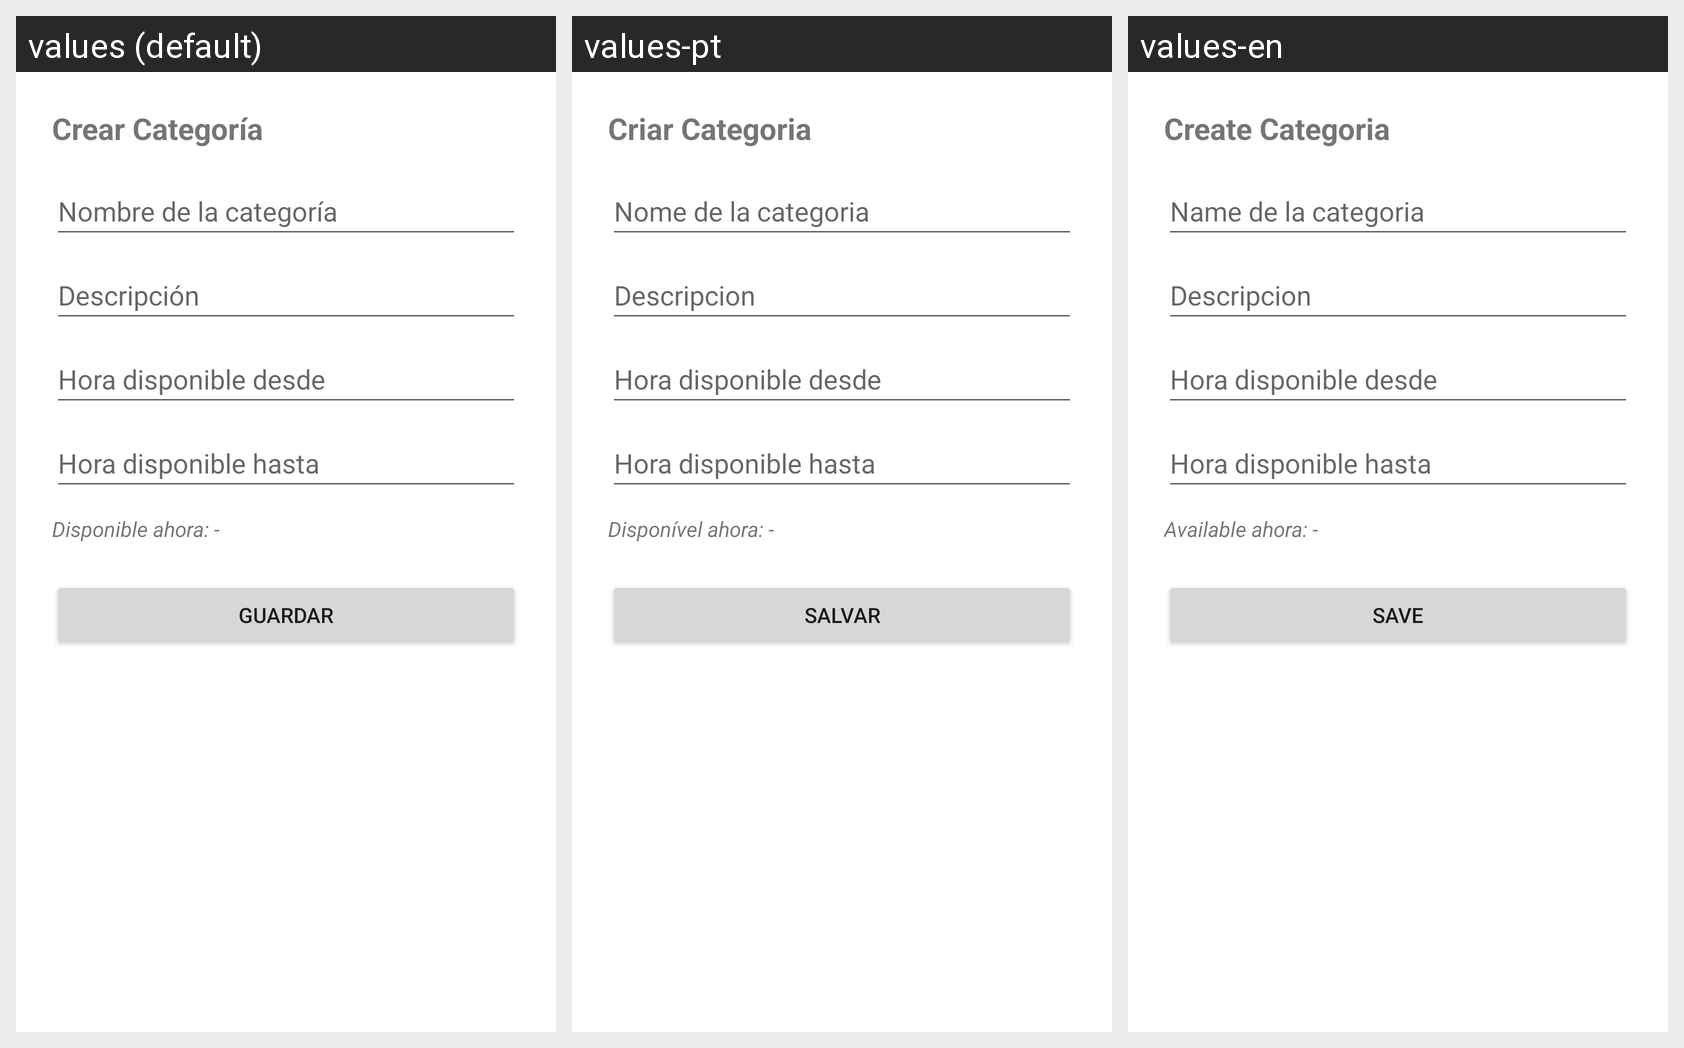

Translations of the strings shown on this Android screen, per locale in the grid:
Android screen res/layout/activity_categoria_producto_crear.xml rendered under 3 locales, left to right: values (default), values-pt, values-en. Device: Nexus 5 (rendered at 1080×1920; each locale shown at half size, 540×960, under a caption strip naming it); theme Theme.Proyecto01_Antojitos.
Strings drawn on this screen, with the default value and each locale's value (text and hints the layout hard-codes, and strings that could not be matched under every locale, appear in the picture but are not listed):

categoria_producto_crear_titulo
  values: Crear Categoría
  values-pt: Criar Categoria
  values-en: Create Categoria

categoria_producto_hint_nombre
  values: Nombre de la categoría
  values-pt: Nome de la categoria
  values-en: Name de la categoria

categoria_producto_hint_descripcion
  values: Descripción
  values-pt: Descripcion
  values-en: Descripcion

categoria_producto_hint_hora_desde
  values: Hora disponible desde
  values-pt: Hora disponible desde
  values-en: Hora disponible desde

categoria_producto_hint_hora_hasta
  values: Hora disponible hasta
  values-pt: Hora disponible hasta
  values-en: Hora disponible hasta

categoria_producto_disponible_default
  values: Disponible ahora: -
  values-pt: Disponível ahora: -
  values-en: Available ahora: -

categoria_producto_btn_guardar
  values: Guardar
  values-pt: Salvar
  values-en: Save
